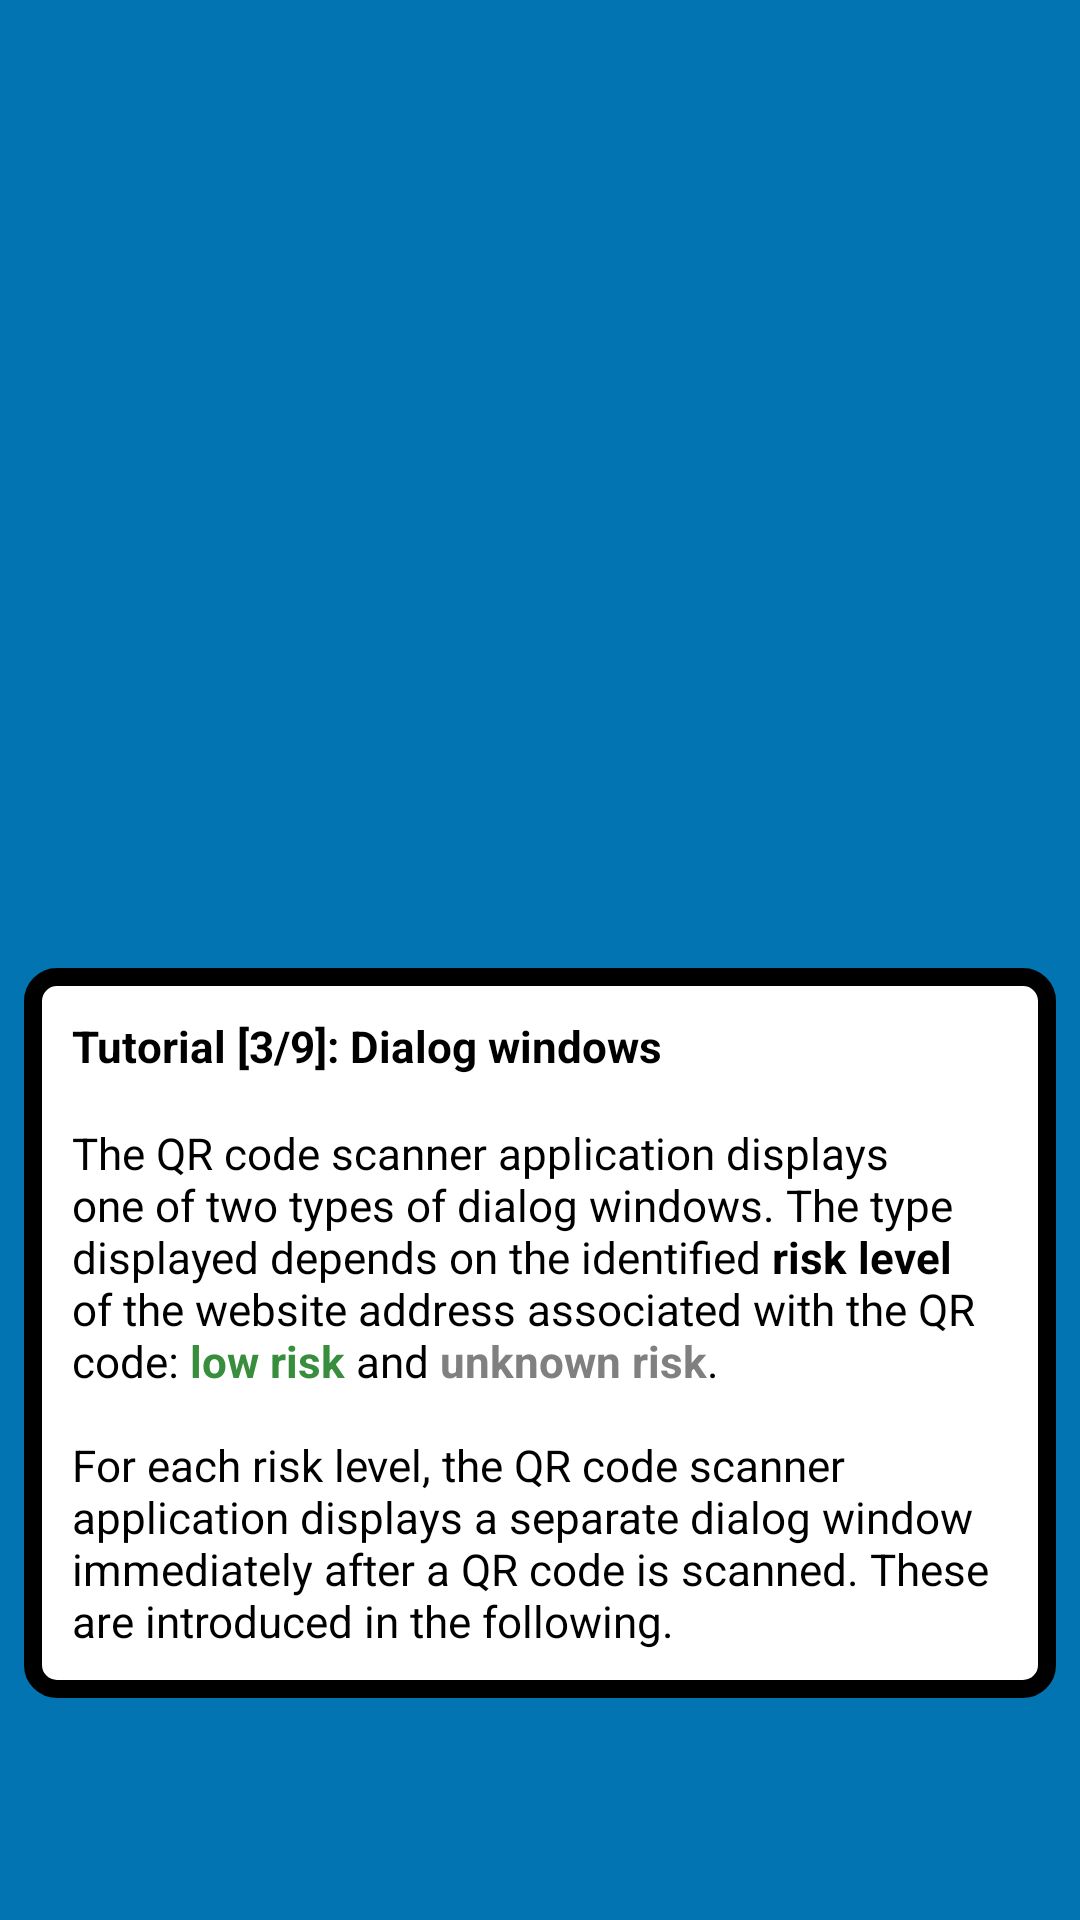

Write the Android layout XML for this screen, with the resource values it uses.
<!-- AndroidManifest.xml: application theme AppTheme -->
<!-- res/layout/url_tutorial_slide3.xml -->
<?xml version="1.0" encoding="utf-8"?>
<androidx.constraintlayout.widget.ConstraintLayout xmlns:android="http://schemas.android.com/apk/res/android"
    xmlns:app="http://schemas.android.com/apk/res-auto"
    android:id="@+id/constraintLayout"
    android:layout_width="match_parent"
    android:layout_height="match_parent"
    android:background="@color/colorAccent">

    <androidx.constraintlayout.widget.Guideline
        android:id="@+id/viewPagerControlsGuideline"
        android:layout_width="wrap_content"
        android:layout_height="wrap_content"
        android:orientation="horizontal"
        app:layout_constraintGuide_end="50dp" />

    <androidx.constraintlayout.widget.ConstraintLayout
        android:layout_width="0dp"
        android:layout_height="wrap_content"
        android:layout_marginStart="8dp"
        android:layout_marginEnd="8dp"
        android:layout_marginBottom="24dp"
        android:background="@drawable/rectangle_rounded"
        android:backgroundTint="@color/white"
        app:layout_constraintBottom_toTopOf="@id/viewPagerControlsGuideline"
        app:layout_constraintEnd_toEndOf="parent"
        app:layout_constraintStart_toStartOf="parent">

        <ImageView
            android:id="@+id/dialog_border"
            android:layout_width="0dp"
            android:layout_height="0dp"
            app:layout_constraintBottom_toBottomOf="parent"
            app:layout_constraintEnd_toEndOf="parent"
            app:layout_constraintStart_toStartOf="parent"
            app:layout_constraintTop_toTopOf="parent"
            app:srcCompat="@drawable/border_rounded"
            app:tint="@color/black" />

        <TextView
            android:id="@+id/textViewTitle"
            style="@style/AppTheme.URLDialog.Text"
            android:layout_width="0dp"
            android:layout_height="wrap_content"
            android:layout_marginStart="16dp"
            android:layout_marginTop="16dp"
            android:layout_marginEnd="16dp"
            android:layout_marginBottom="16dp"
            android:text="@string/url_tutorial_slide_3_title"
            android:textStyle="bold"
            app:layout_constraintBottom_toTopOf="@id/textViewContent"
            app:layout_constraintEnd_toEndOf="parent"
            app:layout_constraintStart_toStartOf="parent"
            app:layout_constraintTop_toTopOf="parent" />

        <TextView
            android:id="@+id/textViewContent"
            style="@style/AppTheme.URLDialog.Text"
            android:layout_width="0dp"
            android:layout_height="wrap_content"
            android:layout_marginStart="16dp"
            android:layout_marginEnd="16dp"
            android:layout_marginBottom="16dp"
            android:text="@string/url_tutorial_slide_3_content"
            app:layout_constraintBottom_toBottomOf="parent"
            app:layout_constraintEnd_toEndOf="parent"
            app:layout_constraintStart_toStartOf="parent" />

    </androidx.constraintlayout.widget.ConstraintLayout>
</androidx.constraintlayout.widget.ConstraintLayout>
<!-- resources referenced by this layout -->
<resources>
  <color name="black">#000000</color>
  <color name="colorAccent">#0274B2</color>
  <color name="white">#ffffff</color>
  <!-- drawable border_rounded (drawable) -->
  <?xml version="1.0" encoding="utf-8"?>
  <shape xmlns:android="http://schemas.android.com/apk/res/android" android:shape="rectangle">
      <solid android:color="@color/transparent" />
      <stroke android:color="@color/black" android:width="6dp"/>
      <corners android:radius="8dp"/>
  </shape>
  <!-- drawable rectangle_rounded (drawable) -->
  <?xml version="1.0" encoding="utf-8"?>
  <shape xmlns:android="http://schemas.android.com/apk/res/android" android:shape="rectangle">
      <solid android:color="@color/black" />
      <stroke android:color="@color/transparent" android:width="6dp"/>
      <corners android:radius="8dp"/>
  </shape>
  <string name="url_tutorial_slide_3_content">The QR code scanner application displays one of two types of dialog windows. The type displayed depends on the identified <b>risk level</b> of the website address associated with the QR code: <b><font fgcolor="#388E3C">low risk</font></b> and <b><font fgcolor="#808080">unknown risk</font></b>.\n\nFor each risk level, the QR code scanner application displays a separate dialog window immediately after a QR code is scanned. These are introduced in the following.</string>
  <string name="url_tutorial_slide_3_title">Tutorial [3/9]: Dialog windows</string>
  <style name="AppTheme.URLDialog.Text" parent="TextAppearance.AppCompat.Medium">
          <item name="android:textSize">@dimen/url_dialog_text_size</item>
          <item name="android:textColor">@color/black</item>
          <item name="fontFamily">@font/lexend</item>
      </style>
  <color name="transparent">#00000000</color>
  <dimen name="url_dialog_text_size">14.5sp</dimen>
  <color name="colorPrimary">#024265</color>
  <color name="colorPrimaryDark">#024265</color>
  <color name="lightlightblue">#1C82BA</color>
  <color name="highlight_transparent_dark">#0D000000</color>
  <color name="url_classification_green_case">#008000</color>
  <color name="url_classification_red_case">#ef000e</color>
  <style name="AppTheme.CustomMaterialDialog" parent="@style/ThemeOverlay.MaterialComponents.MaterialAlertDialog">
          <item name="android:textAppearance">@style/AppTheme.URLDialog.Text</item>
          <item name="shapeAppearanceMediumComponent">@style/RoundedCornerAppearance</item>
          <item name="android:textAllCaps">false</item>
      </style>
  <style name="AppTheme.MaterialComponents.CardView" parent="Widget.MaterialComponents.CardView">
          <item name="cardForegroundColor">@color/card_view_foreground</item>
          <item name="rippleColor">@color/card_view_ripple</item>
      </style>
  <style name="RoundedCornerAppearance" parent="ShapeAppearance.MaterialComponents.MediumComponent">
          <item name="cornerFamily">rounded</item>
          <item name="cornerSize">30dp</item>
      </style>
</resources>
